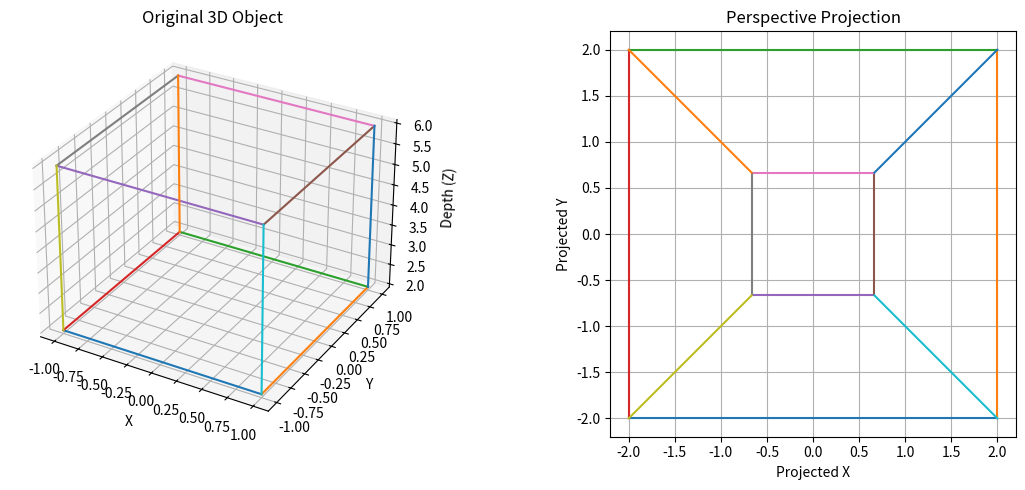

The script that saved this image:
import numpy as np
import matplotlib.pyplot as plt

# 3D cube vertices
cube = np.array([
    [-1, -1, 2],
    [ 1, -1, 2],
    [ 1,  1, 2],
    [-1,  1, 2],
    [-1, -1, 6],
    [ 1, -1, 6],
    [ 1,  1, 6],
    [-1,  1, 6]
])

# Perspective projection
f = 4

projected = []

for X, Y, Z in cube:
    x = f * X / Z
    y = f * Y / Z
    projected.append([x, y])

projected = np.array(projected)

edges = [
    (0,1), (1,2), (2,3), (3,0),
    (4,5), (5,6), (6,7), (7,4),
    (0,4), (1,5), (2,6), (3,7)
]

fig = plt.figure(figsize=(12, 5))

# 3D view
ax1 = fig.add_subplot(121, projection='3d')

for a, b in edges:
    ax1.plot(
        [cube[a,0], cube[b,0]],
        [cube[a,1], cube[b,1]],
        [cube[a,2], cube[b,2]]
    )

ax1.set_title("Original 3D Object")
ax1.set_xlabel("X")
ax1.set_ylabel("Y")
ax1.set_zlabel("Depth (Z)")

# Perspective view
ax2 = fig.add_subplot(122)

for a, b in edges:
    ax2.plot(
        [projected[a,0], projected[b,0]],
        [projected[a,1], projected[b,1]]
    )

ax2.set_title("Perspective Projection")
ax2.set_xlabel("Projected X")
ax2.set_ylabel("Projected Y")
ax2.grid(True)
ax2.set_aspect("equal")

plt.tight_layout()
plt.show()
